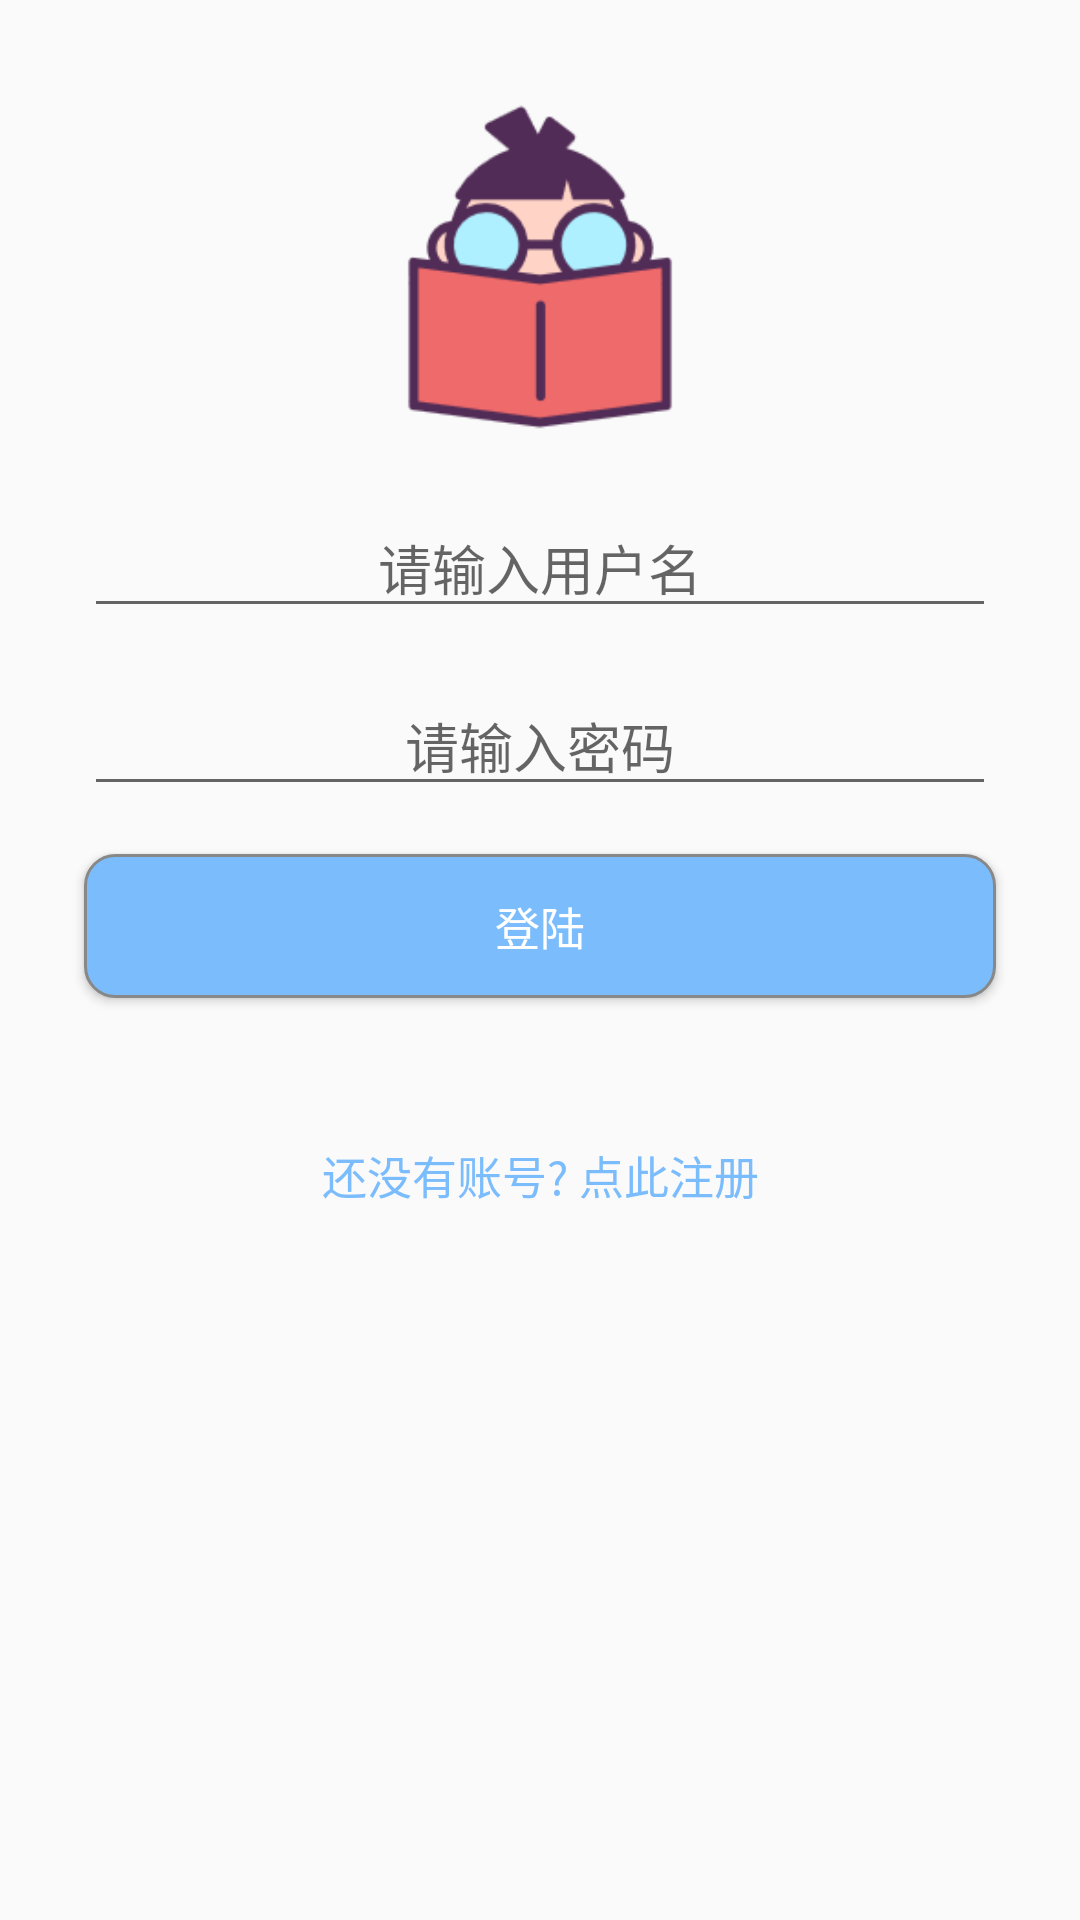

Layout XML and referenced resources for this Android screen:
<!-- AndroidManifest.xml: application theme AppTheme.NoActionBar -->
<!-- res/layout/activity_user_login.xml -->
<?xml version="1.0" encoding="utf-8"?>
<LinearLayout xmlns:android="http://schemas.android.com/apk/res/android"
    xmlns:app="http://schemas.android.com/apk/res-auto"
    android:layout_width="match_parent"
    android:layout_height="match_parent"
    android:orientation="vertical"
    android:padding="20dp"
    android:weightSum="1">

    <ImageView
        android:id="@+id/id_login_logo"
        android:layout_width="match_parent"
        android:layout_height="122dp"
        android:layout_margin="8dp"
        android:contentDescription="@string/app_name"
        app:srcCompat="@drawable/im_logo" />

    <EditText
        android:id="@+id/id_login_username"
        style="@style/MyEditText"
        android:layout_width="match_parent"
        android:layout_height="wrap_content"
        android:layout_margin="8dp"
        android:ems="10"
        android:hint="请输入用户名"
        android:textAlignment="center"
        android:inputType="textPersonName"
        android:onClick="usernameClieked" />

    <EditText
        android:id="@+id/id_login_password"
        style="@style/MyEditText"
        android:layout_width="match_parent"
        android:layout_height="wrap_content"
        android:layout_margin="8dp"
        android:ems="10"
        android:hint="请输入密码"
        android:textAlignment="center"
        android:inputType="textPassword"
        android:onClick="passwordCicked" />

    <Button
        android:id="@+id/button2"
        android:layout_width="match_parent"
        android:layout_height="wrap_content"
        android:layout_margin="8dp"
        android:background="@drawable/bg_button"
        android:text="登陆"
        android:textSize="15sp"
        android:textColor="#fff"
        android:onClick="doLogin" />

    <TextView
        android:id="@+id/textView"
        android:layout_width="match_parent"
        android:layout_height="wrap_content"
        android:padding="10dp"
        android:layout_marginTop="30dp"
        android:text="还没有账号? 点此注册"
        android:textSize="15sp"
        android:textColor="#7BBCFC"
        android:background="#0000"
        android:gravity="center"
        android:onClick="doRegister" />
</LinearLayout>
<!-- resources referenced by this layout -->
<resources>
  <!-- drawable bg_button (drawable) -->
  <?xml version="1.0" encoding="utf-8"?>
  <shape xmlns:android="http://schemas.android.com/apk/res/android">
      <solid android:color="#7BBCFC"/>
      <stroke android:color="#888" android:width="1dp"/>
      <corners android:radius="10dp"/>
  </shape>
  <!-- drawable im_logo: png bitmap (drawable, 6206 bytes) -->
  <string name="app_name">背单词</string>
  <style name="MyEditText">
          <item name="android:textColor">#000</item>
          <item name="android:textCursorDrawable">@drawable/bg_text_cursor</item>
          <item name="android:colorAccent">@color/colorTextalign</item>
      </style>
  <style name="AppTheme.NoActionBar">
          <item name="windowActionBar">false</item>
          <item name="windowNoTitle">true</item>
      </style>
  <!-- drawable bg_text_cursor (drawable) -->
  <?xml version="1.0" encoding="utf-8"?>
  <shape xmlns:android="http://schemas.android.com/apk/res/android">
      <size android:width="1dp"/>
      <solid android:color="#555"/>
  </shape>
  <color name="colorTextalign">#000</color>
</resources>
